Image classification data set "Intro2GPU_FinalProject" (jhuan121/Intro2GPU_FinalProject on GitHub). Class labels (2): abdominal, non-abdominal.

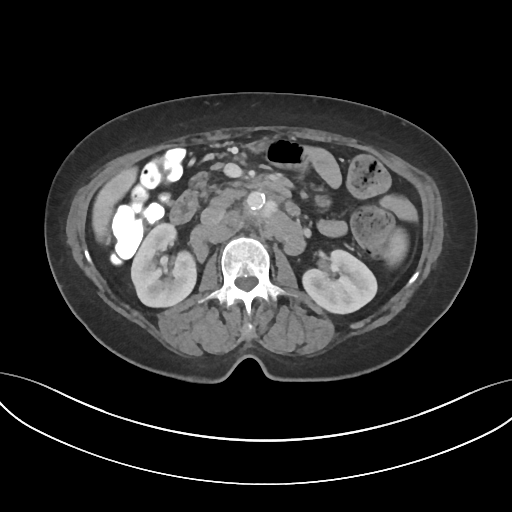
Label: abdominal

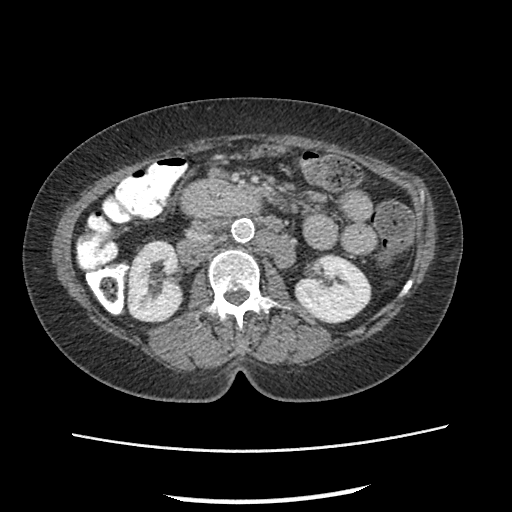
Label: abdominal

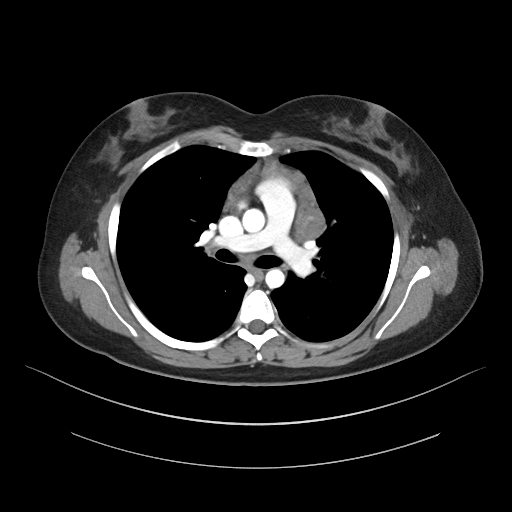
Label: non-abdominal

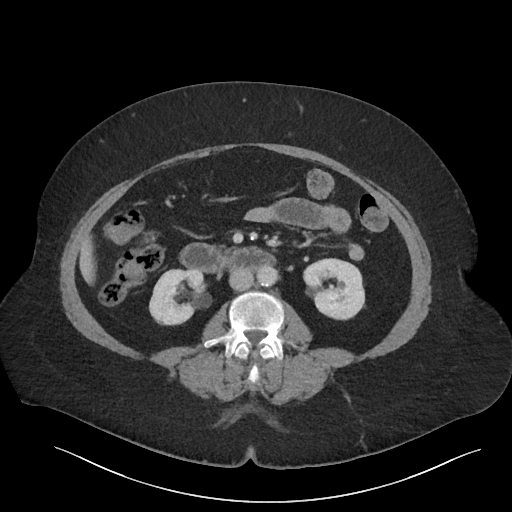
Label: non-abdominal

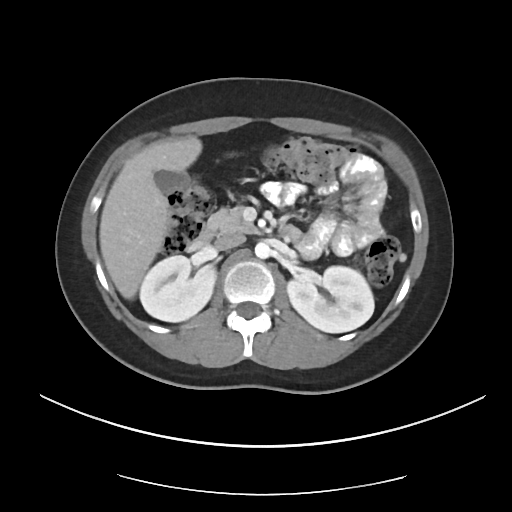
Label: abdominal

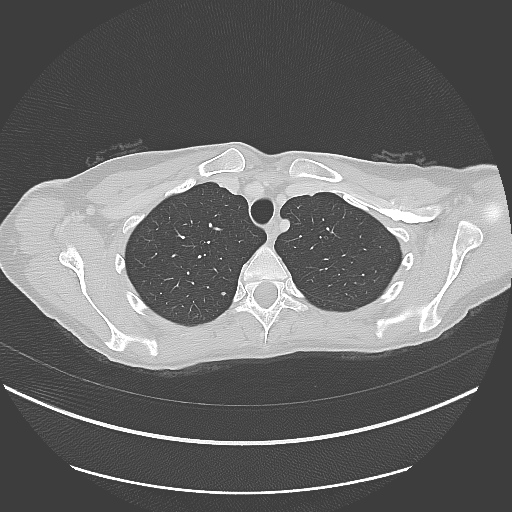
Label: non-abdominal
